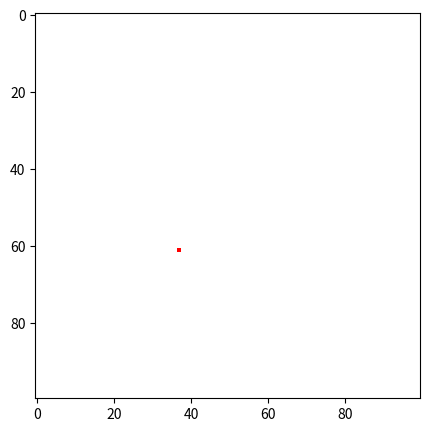

Write the Python code that produced this figure.
import numpy as np
import matplotlib.pyplot as plt
import matplotlib.animation as anim
import matplotlib.colors as mcolors
import random

class langton:
    max_N = 100  #Board area
    board = np.zeros((max_N, max_N))
    #Initialize initial position to a partialy random value more or less located in the middle of the board
    def __init__(self):
        #random.randrange(langton.max_N//3, 2*(langton.max_N+1)//3)
        self.y = random.randrange(langton.max_N//3, 2*(langton.max_N+1)//3)
        self.x = random.randrange(langton.max_N//3, 2*(langton.max_N+1)//3)
        #random.randrange(1, 5)   #1: up, 2: down, 3: left, 4: right
        self.direction = 1
    def move(self):
        langton.temp_board = langton.board.copy()
        langton.temp_board[self.y, self.x] = 2
        if((self.y > 1) and (self.y < langton.max_N-1) and (self.x > 1) and (self.x < langton.max_N-1)):
            if(langton.board[self.y, self.x] == 0):
                langton.board[self.y, self.x] = 1
                if(self.direction == 1):
                    self.direction = 4
                    self.x += 1
                elif(self.direction == 2):
                    self.direction = 3
                    self.x += -1
                elif(self.direction == 3):
                    self.direction = 1
                    self.y += 1
                else:
                    self.direction = 2
                    self.y += -1
            else:
                langton.board[self.y, self.x] = 0
                if(self.direction == 1):
                    self.direction = 3
                    self.x += -1
                elif(self.direction == 2):
                    self.direction = 4
                    self.x += 1
                elif(self.direction == 3):
                    self.direction = 2
                    self.y += -1
                else:
                    self.direction = 1
                    self.y += 1
        return langton.temp_board

ant = langton()
figsize_N = 5
fig, ax = plt.subplots(1, figsize = (figsize_N, figsize_N))
im = ax.imshow(ant.move(), cmap = mcolors.ListedColormap(['White', 'Black', 'Red']))
plt.axis("on")

def animate(i):
    for i in range(0, 10):
        im.set_data(ant.move())

animation = anim.FuncAnimation(fig, animate, frames = 100, interval = 10, blit = False, repeat = True)
plt.show()
#At a white square, turn 90° right, flip the color of the square, move forward one unit
#At a black square, turn 90° left, flip the color of the square, move forward one unit
